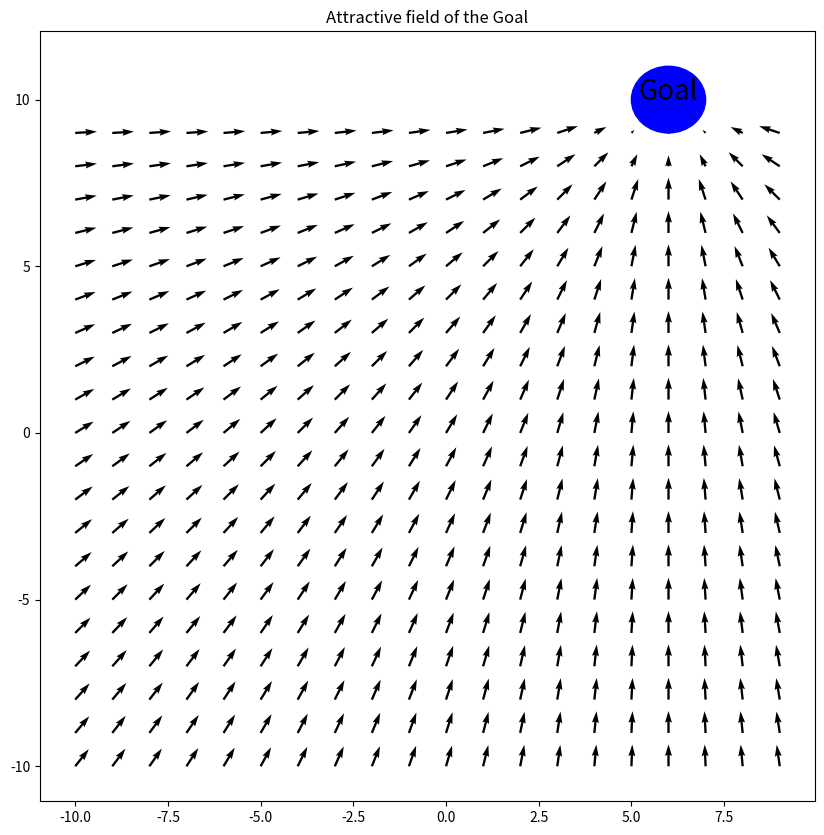

Recreate this plot in Python.
import numpy as np
import matplotlib.pyplot as plt
# https://medium.com/nerd-for-tech/local-path-planning-using-virtual-potential-field-in-python-ec0998f490af

# creating two evenly spaced array with ranging from 
# -10 to 10
size = 10
x = np.arange(-size,size,1)
y = np.arange(-size,size,1)

# Creating the meshgrid 
X, Y = np.meshgrid(x,y)

#Creating delx and dely array
delx = np.zeros_like(X)
dely = np.zeros_like(Y)
s = 2
r = 1
alpha = 50


delx = np.zeros_like(X)
dely = np.zeros_like(Y)
loc = np.array([6,10])


for i in range(len(x)):
    for j in range(len(y)):
        
        d= np.sqrt((loc[0]-X[i][j])**2 + (loc[1]-Y[i][j])**2)
        #print(f"{i} and {j}")
        theta = np.arctan2(loc[1]-Y[i][j], loc[0] - X[i][j])
        if d< r:
            delx[i][j] = 0
            dely[i][j] =0
        elif d>r+s:
            delx[i][j] = alpha* s *np.cos(theta)
            dely[i][j] = alpha * s *np.sin(theta)
        else:
            delx[i][j] = alpha * (d-r) *np.cos(theta)
            dely[i][j] = alpha * (d-r) *np.sin(theta)

fig, ax = plt.subplots(figsize = (10,10))
ax.quiver(X, Y, delx, dely)
ax.add_patch(plt.Circle((loc[0], loc[1]), r, color='b'))
ax.annotate("Goal", xy=(loc[0], loc[1]), fontsize=20, ha="center")
ax.set_title('Attractive field of the Goal')
plt.show() 